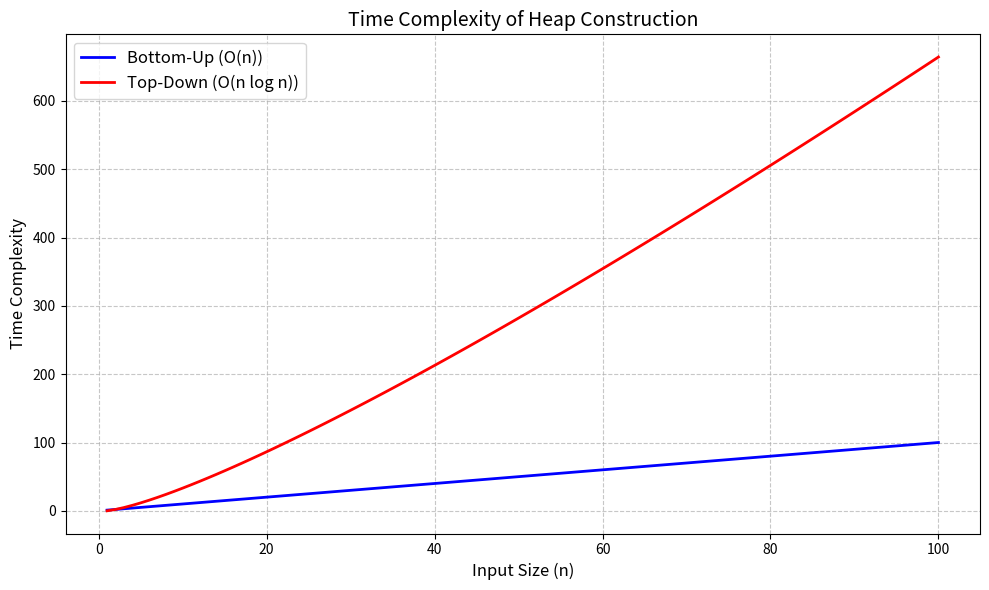

Write Python code to recreate this figure.
import numpy as np
import matplotlib.pyplot as plt

# Define the range of input sizes (n)
n = np.linspace(1, 100, 100)

# Time complexities
bottom_up = n             # O(n)
top_down = n * np.log2(n) # O(n log n)

# Plotting
plt.figure(figsize=(10, 6))
plt.plot(n, bottom_up, label='Bottom-Up (O(n))', color='blue', linewidth=2)
plt.plot(n, top_down, label='Top-Down (O(n log n))', color='red', linewidth=2)

# Customize the plot
plt.title('Time Complexity of Heap Construction', fontsize=14)
plt.xlabel('Input Size (n)', fontsize=12)
plt.ylabel('Time Complexity', fontsize=12)
plt.legend(fontsize=12)
plt.grid(True, linestyle='--', alpha=0.7)
plt.tight_layout()

# Show the plot
plt.show()